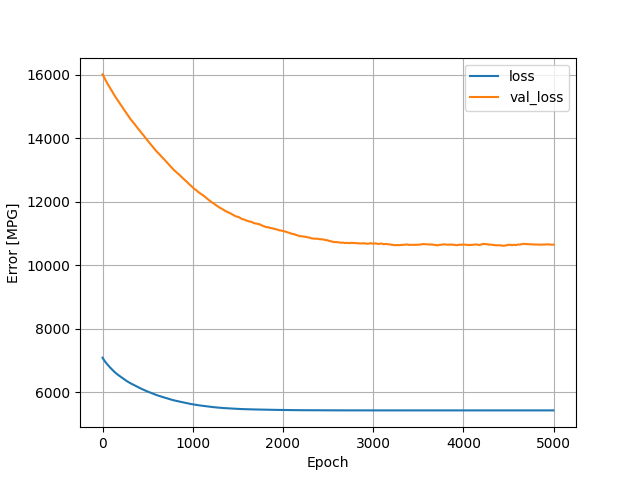

Source data for this figure (header and first rows):
, loss, val_loss, epoch
0, 7094, 16008, 0
1, 7088, 16007, 1
2, 7083, 16006, 2
3, 7079, 16003, 3
4, 7074, 15998, 4
5, 7069, 15991, 5
6, 7065, 15984, 6
7, 7060, 15976, 7
8, 7055, 15970, 8
9, 7051, 15963, 9
10, 7046, 15957, 10
11, 7042, 15951, 11
12, 7037, 15944, 12
13, 7033, 15938, 13
14, 7029, 15932, 14
15, 7024, 15925, 15
16, 7020, 15918, 16
17, 7016, 15914, 17
18, 7012, 15910, 18
19, 7008, 15904, 19
20, 7003, 15898, 20
21, 6999, 15894, 21
22, 6995, 15889, 22
23, 6991, 15882, 23
24, 6987, 15875, 24
25, 6983, 15869, 25
26, 6979, 15862, 26
27, 6975, 15858, 27
28, 6972, 15852, 28
29, 6968, 15846, 29
30, 6965, 15840, 30
31, 6961, 15835, 31
32, 6957, 15830, 32
33, 6954, 15824, 33
34, 6951, 15817, 34
35, 6947, 15812, 35
36, 6943, 15808, 36
37, 6940, 15805, 37
38, 6936, 15801, 38
39, 6932, 15796, 39
40, 6929, 15790, 40
41, 6925, 15786, 41
42, 6922, 15783, 42
43, 6918, 15777, 43
44, 6914, 15772, 44
45, 6911, 15767, 45
46, 6907, 15763, 46
47, 6903, 15759, 47
48, 6900, 15753, 48
49, 6897, 15747, 49
50, 6894, 15740, 50
51, 6890, 15736, 51
52, 6887, 15731, 52
53, 6884, 15725, 53
54, 6881, 15720, 54
55, 6877, 15715, 55
56, 6874, 15711, 56
57, 6870, 15707, 57
58, 6867, 15702, 58
59, 6864, 15698, 59
... 4,940 more rows
